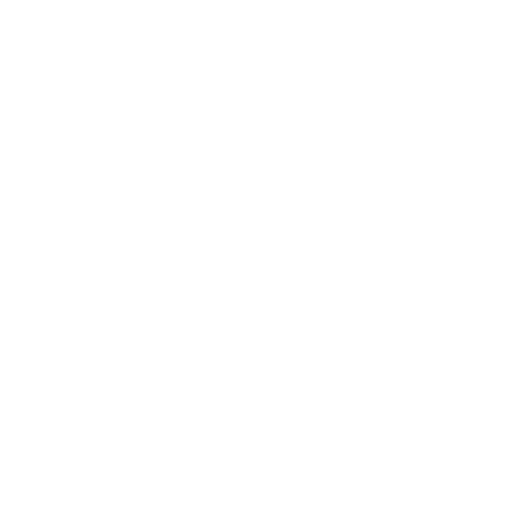
t = 0.00 s
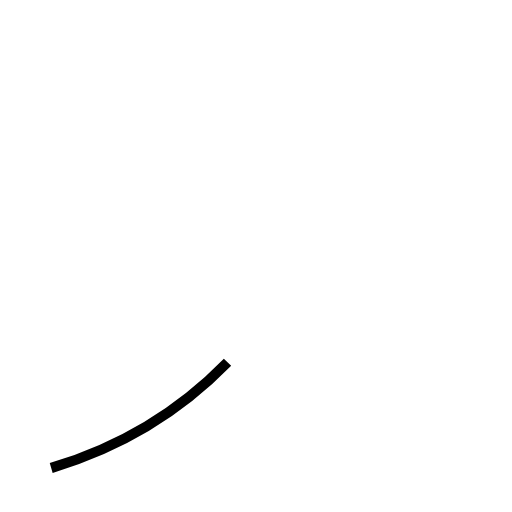
t = 0.61 s
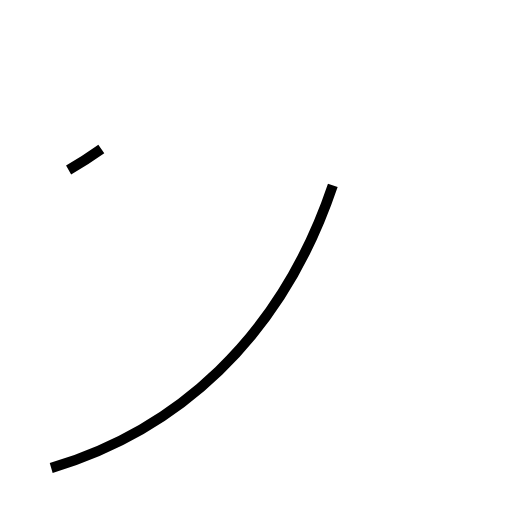
t = 1.33 s
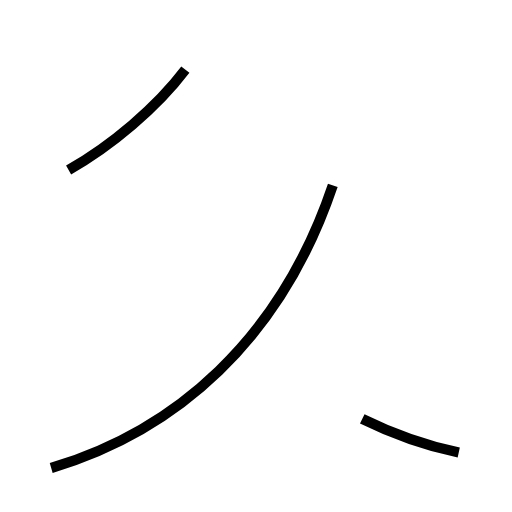
t = 1.97 s
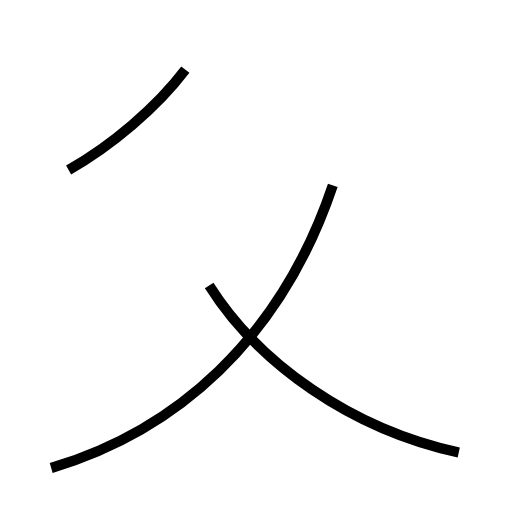
t = 2.57 s
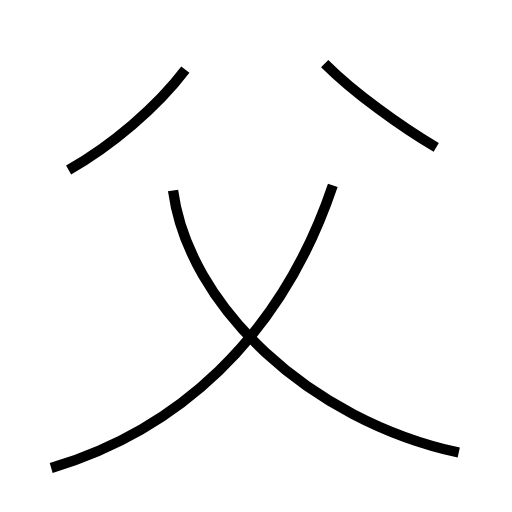
t = 3.28 s

The animated SVG that drew these frames (rendered in a browser with its animation timeline set to each time). Animation: 4 SMIL elements (animate=4); one cycle of 3.28 s.

<?xml version='1.0' encoding='utf-8'?>
<svg viewBox="0.0 -6.0 50.0 50.0" version="1.1" xmlns="http://www.w3.org/2000/svg"><rect x="-1000" y="-1000" width="2000" height="2000" stroke="white" fill="white" /><g style="fill:none;stroke:#000000;stroke-width:1"><path d="M 5.0 1.7 C 17.1 -1.9 27.4 -10.8 32.5 -25.9 " transform="translate(0.0 38.0)" stroke-dasharray="40.5703162447078" stroke-dashoffset="40.5703162447078"><animate attributeName="stroke-dashoffset" from="40.5703162447078" to="0" dur="1.2171094873412338s" begin="0s; anim_end.end" fill="freeze" id="anim0" /></path><path d="M 6.7 -27.4 C 10.9 -29.8 15.3 -33.5 18.1 -37.2 " transform="translate(0.0 38.0)" stroke-dasharray="15.125602434053862" stroke-dashoffset="15.125602434053862"><animate attributeName="stroke-dashoffset" from="15.125602434053862" to="0" dur="0.4537680730216158s" begin="anim0.end" fill="freeze" id="anim1" /></path><path d="M 44.8 0.2 C 30.1 -3.0 18.4 -14.2 16.9 -25.4 " transform="translate(0.0 38.0)" stroke-dasharray="40.0796752536631" stroke-dashoffset="40.0796752536631"><animate attributeName="stroke-dashoffset" from="40.0796752536631" to="0" dur="1.2023902576098928s" begin="anim1.end" fill="freeze" id="anim2" /></path><path d="M 42.6 -29.6 C 39.2 -31.6 34.6 -34.9 31.7 -37.8" transform="translate(0.0 38.0)" stroke-dasharray="13.670317972600174" stroke-dashoffset="13.670317972600174"><animate attributeName="stroke-dashoffset" from="13.670317972600174" to="0" dur="0.4101095391780052s" begin="anim2.end" fill="freeze" id="anim_end" /></path></g></svg>
